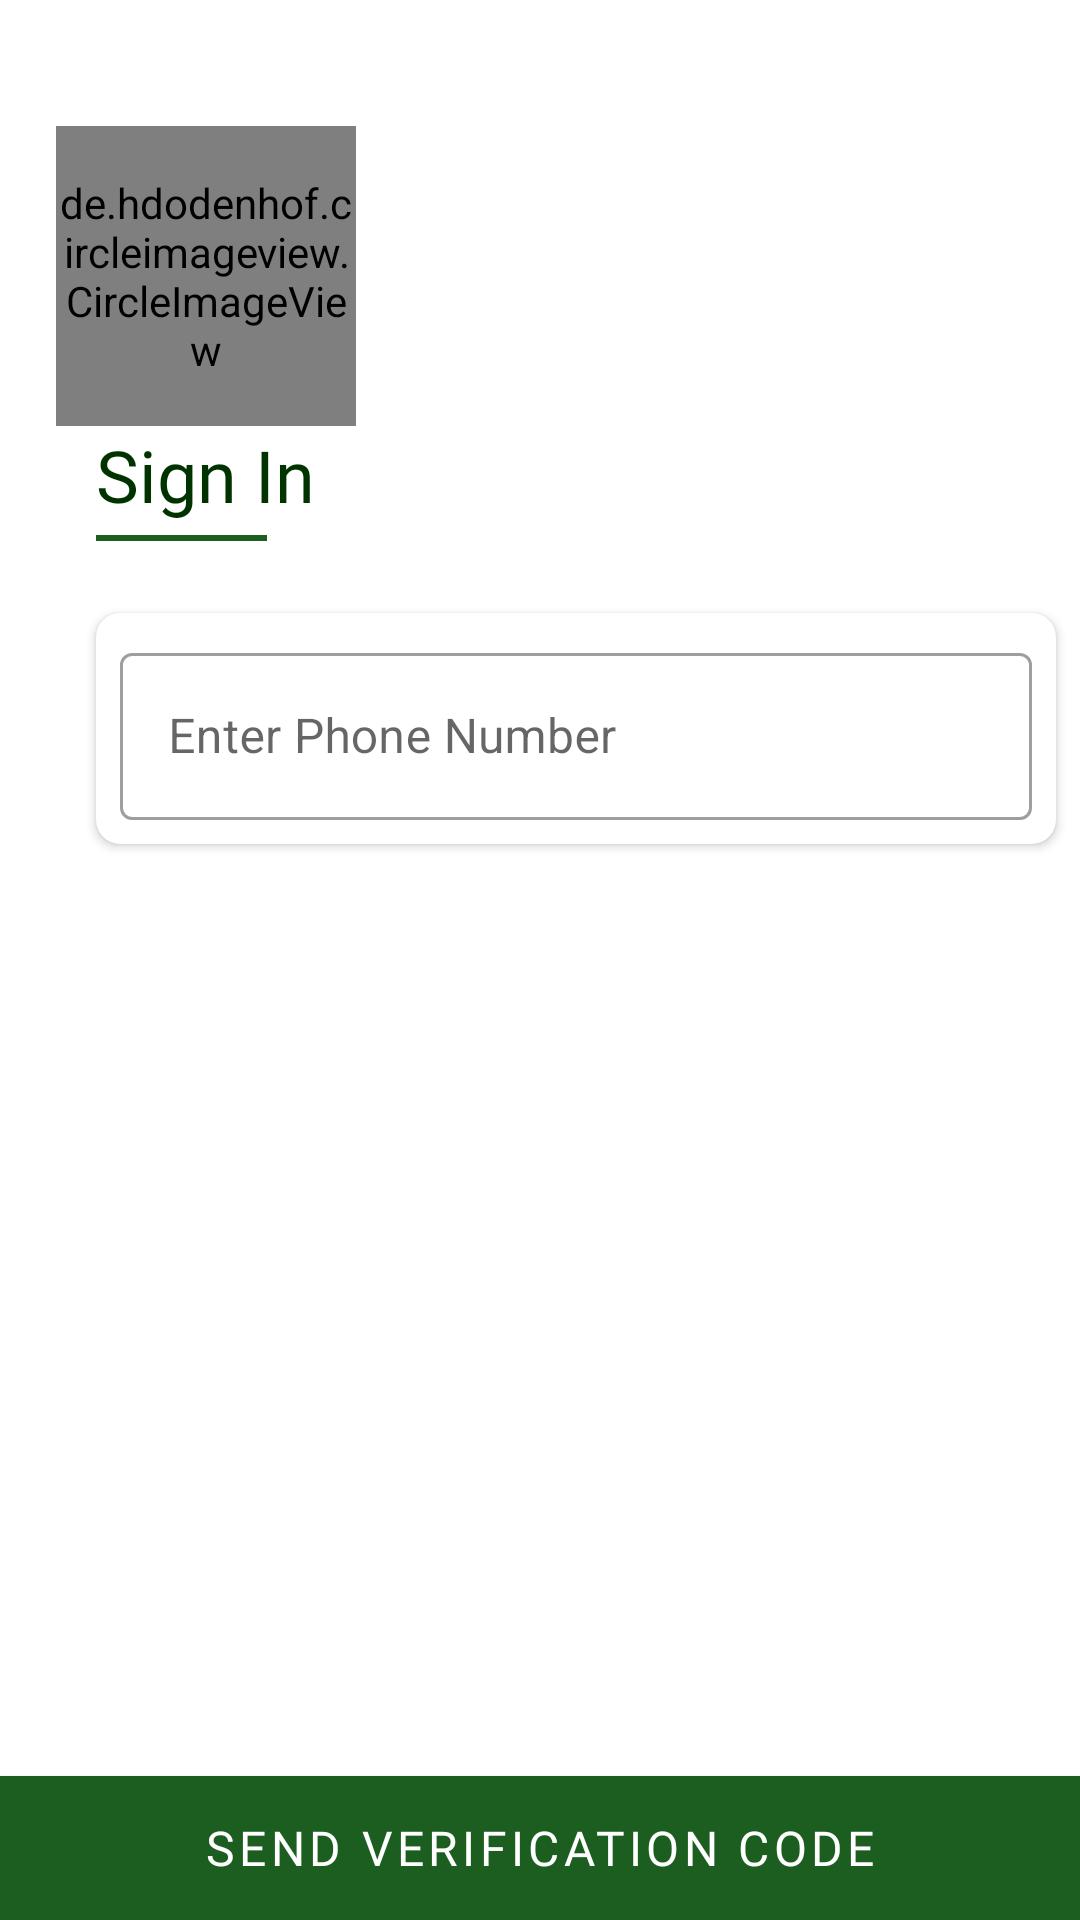

The Android layout XML behind this screen, and the referenced resources:
<!-- AndroidManifest.xml: activity theme AppThemeBlackAccent -->
<!-- res/layout/activity_sign_in.xml -->
<?xml version="1.0" encoding="utf-8"?>
<androidx.constraintlayout.widget.ConstraintLayout xmlns:android="http://schemas.android.com/apk/res/android"
    xmlns:app="http://schemas.android.com/apk/res-auto"
    xmlns:tools="http://schemas.android.com/tools"
    android:layout_width="match_parent"
    android:layout_height="match_parent"
    tools:context=".view.activity.SignInActivity">


    <androidx.cardview.widget.CardView
        android:id="@+id/emailPassLayout"
        android:layout_width="match_parent"
        android:layout_height="wrap_content"
        android:layout_marginStart="16dp"
        android:layout_marginTop="24dp"
        android:layout_marginEnd="8dp"
        android:visibility="gone"
        app:cardCornerRadius="8dp"
        app:contentPadding="8dp"
        app:layout_constraintBottom_toTopOf="@+id/signInButton"
        app:layout_constraintEnd_toEndOf="parent"
        app:layout_constraintHorizontal_bias="0.375"
        app:layout_constraintStart_toStartOf="@+id/textView2"
        app:layout_constraintTop_toBottomOf="@+id/divider"
        app:layout_constraintVertical_bias="0.0">

        <LinearLayout
            android:layout_width="match_parent"
            android:layout_height="wrap_content"
            android:orientation="vertical">

            <com.google.android.material.textfield.TextInputLayout
                android:id="@+id/emailInput"
                style="@style/Widget.MaterialComponents.TextInputLayout.OutlinedBox"
                android:layout_width="match_parent"
                android:layout_height="wrap_content"
                android:hint="Enter Email">

                <com.google.android.material.textfield.TextInputEditText
                    android:layout_width="match_parent"
                    android:layout_height="match_parent"
                    android:inputType="textEmailAddress" />

            </com.google.android.material.textfield.TextInputLayout>

            <com.google.android.material.textfield.TextInputLayout
                android:id="@+id/passwordInput1"
                style="@style/Widget.MaterialComponents.TextInputLayout.OutlinedBox"
                android:layout_width="match_parent"
                android:layout_height="wrap_content"
                android:hint="Enter Password">

                <com.google.android.material.textfield.TextInputEditText
                    android:layout_width="match_parent"
                    android:layout_height="match_parent"
                    android:inputType="textPassword" />

            </com.google.android.material.textfield.TextInputLayout>

            <com.google.android.material.textfield.TextInputLayout
                android:id="@+id/passwordInput2"
                style="@style/Widget.MaterialComponents.TextInputLayout.OutlinedBox"
                android:layout_width="match_parent"
                android:layout_height="wrap_content"
                android:hint="Enter Password">

                <com.google.android.material.textfield.TextInputEditText
                    android:layout_width="match_parent"
                    android:layout_height="match_parent"
                    android:inputType="textPassword" />

            </com.google.android.material.textfield.TextInputLayout>

        </LinearLayout>

    </androidx.cardview.widget.CardView>

    <de.hdodenhof.circleimageview.CircleImageView
        android:id="@+id/channelLogoWatch2"
        android:layout_width="100dp"
        android:layout_height="100dp"
        android:src="@drawable/logo"
        app:civ_border_color="#FF000000"
        app:civ_border_width="2dp"
        app:layout_constraintBottom_toTopOf="@+id/textView2"
        app:layout_constraintEnd_toEndOf="@+id/textView2"
        app:layout_constraintStart_toStartOf="@+id/textView2"
        app:layout_constraintTop_toTopOf="parent"
        app:layout_constraintVertical_bias="1.0" />

    <TextView
        android:id="@+id/textView2"
        android:layout_width="wrap_content"
        android:layout_height="wrap_content"
        android:layout_marginStart="32dp"
        android:layout_marginTop="16dp"
        android:fontFamily="@font/googlesans_black"
        android:text="Sign In"
        android:textColor="@color/colorPrimaryDark"
        android:textSize="24sp"
        app:layout_constraintBottom_toTopOf="@+id/signInState"
        app:layout_constraintStart_toStartOf="parent"
        app:layout_constraintTop_toTopOf="parent"
        app:layout_constraintVertical_bias="0.25" />

    <View
        android:id="@+id/divider"
        android:layout_width="0dp"
        android:layout_height="2dp"
        android:layout_marginTop="4dp"
        android:layout_marginEnd="16dp"
        android:background="@color/colorPrimary"
        app:layout_constraintEnd_toEndOf="@+id/textView2"
        app:layout_constraintStart_toStartOf="@+id/textView2"
        app:layout_constraintTop_toBottomOf="@+id/textView2" />

    <androidx.cardview.widget.CardView
        android:id="@+id/cardView"
        android:layout_width="0dp"
        android:layout_height="wrap_content"
        android:layout_marginTop="24dp"
        android:layout_marginEnd="8dp"
        app:cardCornerRadius="8dp"
        app:contentPadding="8dp"
        app:layout_constraintBottom_toTopOf="@+id/signInButton"
        app:layout_constraintEnd_toEndOf="parent"
        app:layout_constraintStart_toStartOf="@+id/textView2"
        app:layout_constraintTop_toBottomOf="@+id/divider"
        app:layout_constraintVertical_bias="0.0">

        <LinearLayout
            android:layout_width="match_parent"
            android:layout_height="match_parent"
            android:orientation="vertical">

            <com.google.android.material.textfield.TextInputLayout
                android:id="@+id/otp_view"
                style="@style/Widget.MaterialComponents.TextInputLayout.OutlinedBox"
                android:layout_width="match_parent"
                android:layout_height="match_parent"
                android:hint="@string/enter_verification_code"
                android:visibility="gone">

                <com.google.android.material.textfield.TextInputEditText
                    android:layout_width="match_parent"
                    android:layout_height="match_parent"
                    android:inputType="numberSigned" />

            </com.google.android.material.textfield.TextInputLayout>

            <com.google.android.material.textfield.TextInputLayout
                android:id="@+id/phoneNumberInput"
                style="@style/Widget.MaterialComponents.TextInputLayout.OutlinedBox"
                android:layout_width="match_parent"
                android:layout_height="match_parent"
                android:hint="@string/enter_phone_number"
                tools:visibility="visible">

                <com.google.android.material.textfield.TextInputEditText
                    android:layout_width="match_parent"
                    android:layout_height="match_parent"
                    android:inputType="numberSigned" />

            </com.google.android.material.textfield.TextInputLayout>
        </LinearLayout>

    </androidx.cardview.widget.CardView>

    <Button
        android:id="@+id/signInButton"
        android:layout_width="0dp"
        android:layout_height="wrap_content"
        android:background="@color/colorPrimaryDark"
        android:fontFamily="@font/googlesans_bold"
        android:text="Send Verification Code"
        android:textColor="@color/colorAccent"
        android:textSize="16sp"
        app:layout_constraintBottom_toBottomOf="parent"
        app:layout_constraintEnd_toEndOf="parent"
        app:layout_constraintStart_toStartOf="parent" />

    <TextView
        android:id="@+id/signInState"
        android:layout_width="0dp"
        android:layout_height="wrap_content"
        android:layout_marginBottom="16dp"
        android:fontFamily="@font/googlesans_bold"
        android:textAlignment="center"
        android:textSize="18sp"
        android:visibility="visible"
        app:layout_constraintBottom_toTopOf="@+id/signInButton"
        app:layout_constraintEnd_toEndOf="parent"
        app:layout_constraintStart_toStartOf="parent" />
</androidx.constraintlayout.widget.ConstraintLayout>
<!-- resources referenced by this layout -->
<resources>
  <color name="colorAccent">#FFFFFF</color>
  <color name="colorPrimary">#1b5e20</color>
  <color name="colorPrimaryDark">#003300</color>
  <!-- drawable logo: png bitmap (drawable, 87763 bytes) -->
  <string name="enter_phone_number">Enter Phone Number</string>
  <string name="enter_verification_code">Enter Verification Code</string>
  <style name="AppThemeBlackAccent" parent="Theme.MaterialComponents.Light.NoActionBar">
          
          <item name="colorPrimary">@color/colorPrimary</item>
          <item name="colorPrimaryDark">@color/colorPrimaryDark</item>
          <item name="colorAccent">@android:color/black</item>
          <item name="colorError">@android:color/holo_red_dark</item>
      </style>
</resources>
